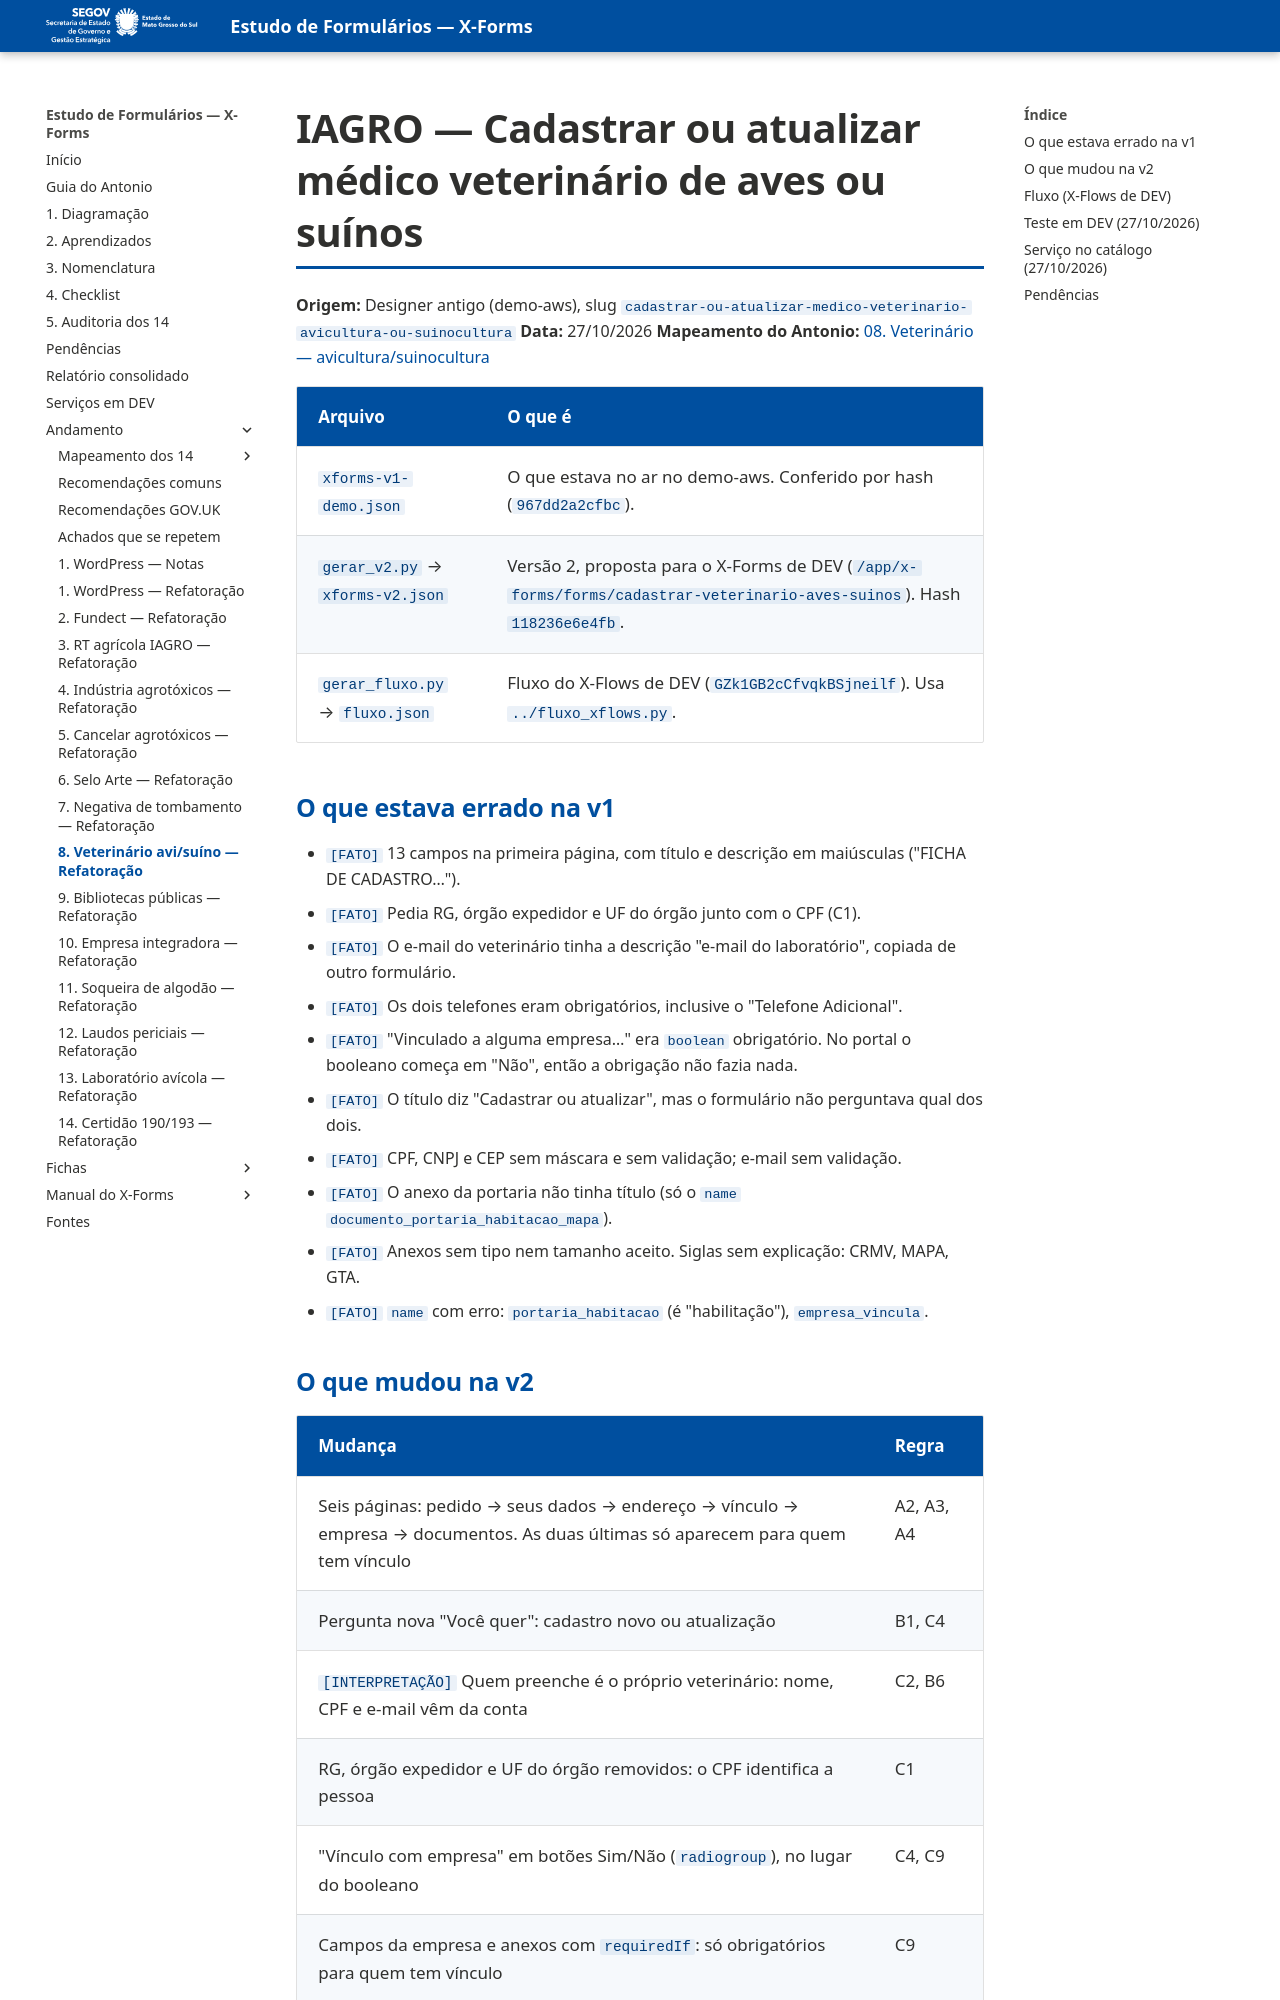

repository: fabioramos-02/estudo-formularios · page: andamento/08-veterinario-avi-suino/notas/index.html · generator: mkdocs

# IAGRO — Cadastrar ou atualizar médico veterinário de aves ou suínos

**Origem:** Designer antigo (demo-aws), slug `cadastrar-ou-atualizar-medico-veterinario-avicultura-ou-suinocultura`
**Data:** 27/10/2026
**Mapeamento do Antonio:** [08. Veterinário — avicultura/suinocultura](../mapeamento/08-veterinario-avi-suino.md)

| Arquivo | O que é |
|---|---|
| `xforms-v1-demo.json` | O que estava no ar no demo-aws. Conferido por hash (`967dd2a2cfbc`). |
| `gerar_v2.py` → `xforms-v2.json` | Versão 2, proposta para o X-Forms de DEV (`/app/x-forms/forms/cadastrar-veterinario-aves-suinos`). Hash `118236e6e4fb`. |
| `gerar_fluxo.py` → `fluxo.json` | Fluxo do X-Flows de DEV (`GZk1GB2cCfvqkBSjneilf`). Usa `../fluxo_xflows.py`. |

## O que estava errado na v1

- `[FATO]` 13 campos na primeira página, com título e descrição em maiúsculas ("FICHA DE CADASTRO…").
- `[FATO]` Pedia RG, órgão expedidor e UF do órgão junto com o CPF (C1).
- `[FATO]` O e-mail do veterinário tinha a descrição "e-mail do laboratório", copiada de outro formulário.
- `[FATO]` Os dois telefones eram obrigatórios, inclusive o "Telefone Adicional".
- `[FATO]` "Vinculado a alguma empresa…" era `boolean` obrigatório. No portal o booleano começa em
  "Não", então a obrigação não fazia nada.
- `[FATO]` O título diz "Cadastrar ou atualizar", mas o formulário não perguntava qual dos dois.
- `[FATO]` CPF, CNPJ e CEP sem máscara e sem validação; e-mail sem validação.
- `[FATO]` O anexo da portaria não tinha título (só o `name` `documento_portaria_habitacao_mapa`).
- `[FATO]` Anexos sem tipo nem tamanho aceito. Siglas sem explicação: CRMV, MAPA, GTA.
- `[FATO]` `name` com erro: `portaria_habitacao` (é "habilitação"), `empresa_vincula`.
